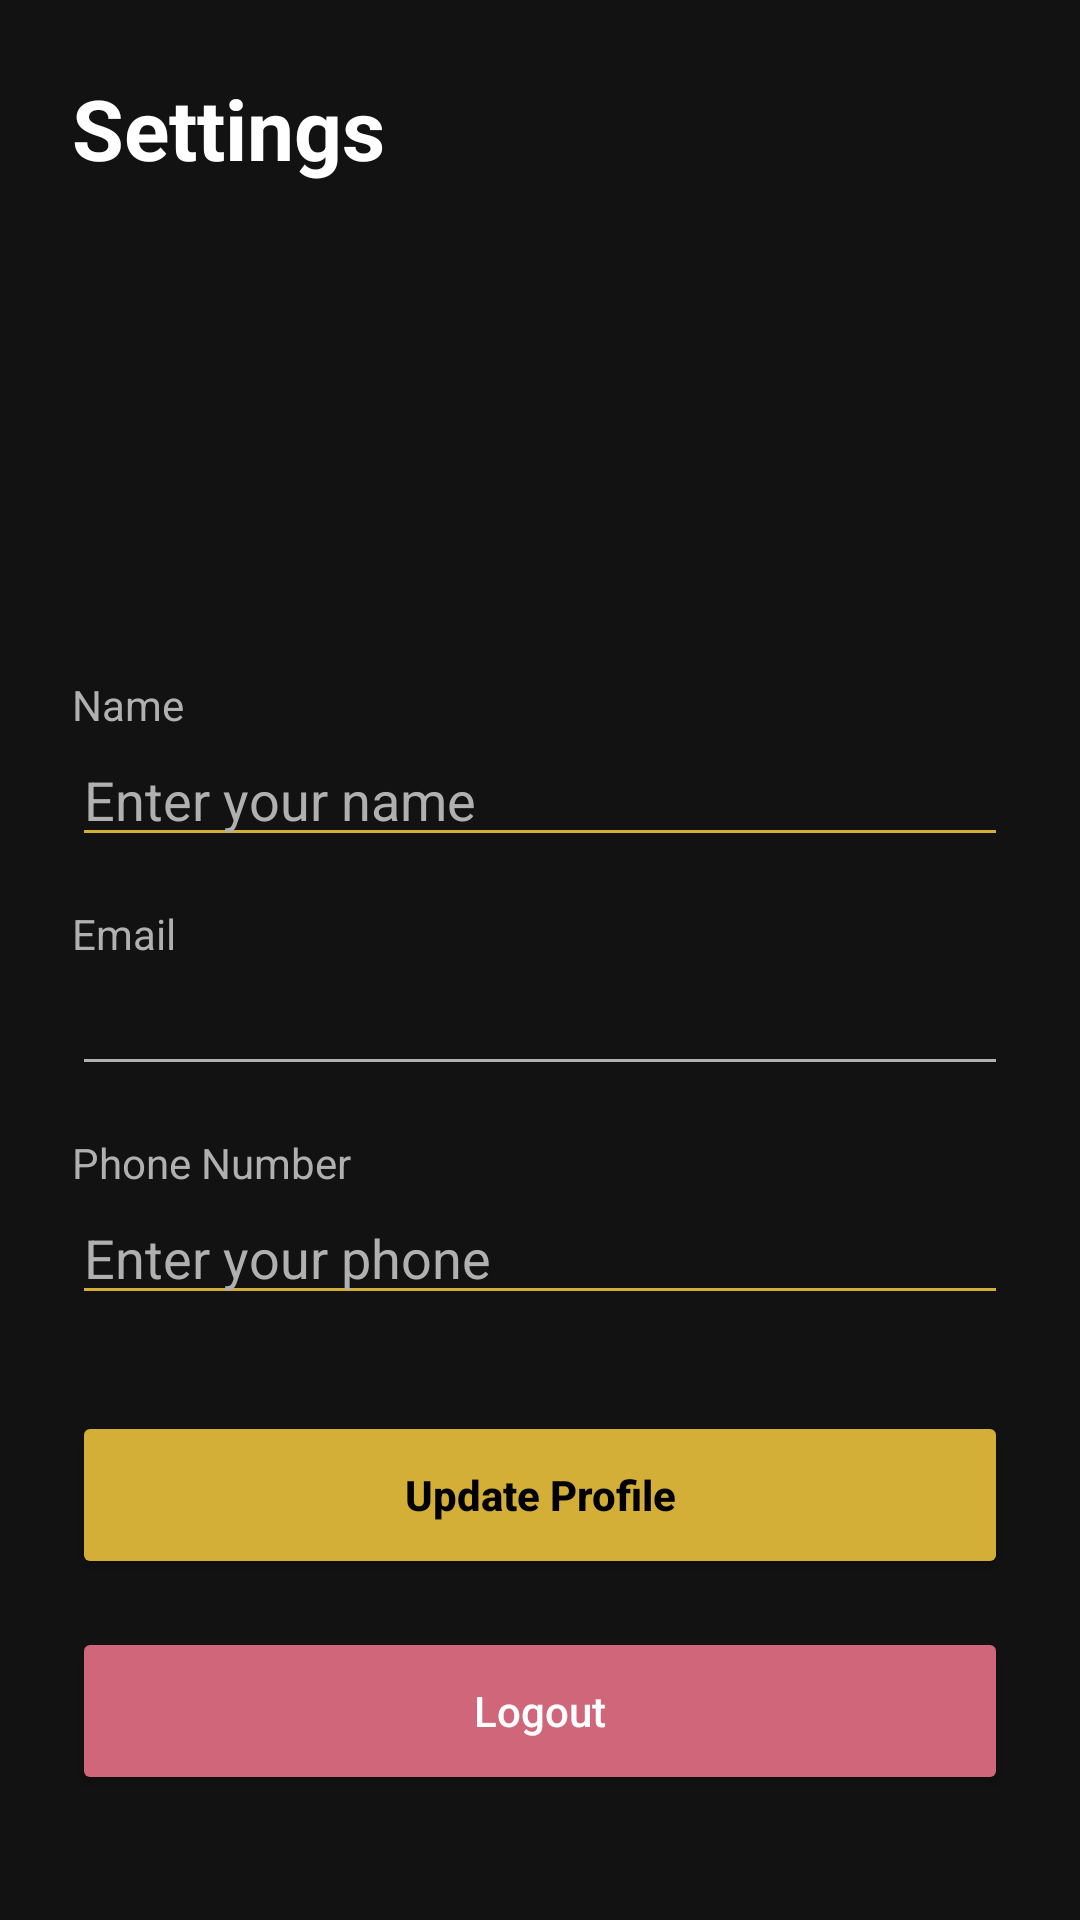

Reconstruct the res/layout file that produces this screen, plus the resources it refers to.
<!-- AndroidManifest.xml: application theme Theme.Film -->
<!-- res/layout/fragment_setting.xml -->
<androidx.constraintlayout.widget.ConstraintLayout xmlns:android="http://schemas.android.com/apk/res/android"
    xmlns:app="http://schemas.android.com/apk/res-auto"
    android:layout_width="match_parent"
    android:layout_height="match_parent"
    android:background="@color/darkBackground"
    android:padding="24dp">

    <TextView
        android:id="@+id/textViewTitle"
        android:layout_width="wrap_content"
        android:layout_height="wrap_content"
        android:text="Settings"
        android:textColor="@color/white"
        android:textSize="28sp"
        android:textStyle="bold"
        app:layout_constraintStart_toStartOf="parent"
        app:layout_constraintTop_toTopOf="parent" />

    <ImageView
        android:id="@+id/imgAvatar"
        android:layout_width="100dp"
        android:layout_height="100dp"
        android:layout_marginTop="32dp"
        android:src="@drawable/ic_launcher_foreground"
        app:layout_constraintEnd_toEndOf="parent"
        app:layout_constraintStart_toStartOf="parent"
        app:layout_constraintTop_toBottomOf="@id/textViewTitle" />

    <LinearLayout
        android:id="@+id/layoutInfo"
        android:layout_width="match_parent"
        android:layout_height="wrap_content"
        android:layout_marginTop="32dp"
        android:orientation="vertical"
        app:layout_constraintTop_toBottomOf="@id/imgAvatar">

        <TextView
            android:layout_width="wrap_content"
            android:layout_height="wrap_content"
            android:text="Name"
            android:textColor="@color/lightGray"
            android:textSize="14sp" />

        <EditText
            android:id="@+id/edtName"
            android:layout_width="match_parent"
            android:layout_height="wrap_content"
            android:backgroundTint="@color/accentGold"
            android:hint="Enter your name"
            android:inputType="textPersonName"
            android:textColor="@color/white"
            android:textColorHint="@color/lightGray" />

        <TextView
            android:layout_width="wrap_content"
            android:layout_height="wrap_content"
            android:layout_marginTop="16dp"
            android:text="Email"
            android:textColor="@color/lightGray"
            android:textSize="14sp" />

        <EditText
            android:id="@+id/edtEmail"
            android:layout_width="match_parent"
            android:layout_height="wrap_content"
            android:backgroundTint="@color/lightGray"
            android:clickable="false"
            android:enabled="false"
            android:focusable="false"
            android:textColor="@color/lightGray" />

        <TextView
            android:layout_width="wrap_content"
            android:layout_height="wrap_content"
            android:layout_marginTop="16dp"
            android:text="Phone Number"
            android:textColor="@color/lightGray"
            android:textSize="14sp" />

        <EditText
            android:id="@+id/edtPhone"
            android:layout_width="match_parent"
            android:layout_height="wrap_content"
            android:backgroundTint="@color/accentGold"
            android:hint="Enter your phone"
            android:inputType="phone"
            android:textColor="@color/white"
            android:textColorHint="@color/lightGray" />

    </LinearLayout>

    <Button
        android:id="@+id/btnUpdate"
        android:layout_width="match_parent"
        android:layout_height="56dp"
        android:layout_marginTop="32dp"
        android:backgroundTint="@color/accentGold"
        android:text="Update Profile"
        android:textAllCaps="false"
        android:textColor="@color/black"
        android:textStyle="bold"
        app:cornerRadius="12dp"
        app:layout_constraintTop_toBottomOf="@id/layoutInfo" />

    <Button
        android:id="@+id/btnLogout"
        android:layout_width="match_parent"
        android:layout_height="56dp"
        android:layout_marginTop="16dp"
        android:backgroundTint="@color/errorRed"
        android:text="Logout"
        android:textAllCaps="false"
        android:textColor="@color/white"
        app:cornerRadius="12dp"
        app:layout_constraintTop_toBottomOf="@id/btnUpdate" />

    <ProgressBar
        android:id="@+id/progressBar"
        android:layout_width="wrap_content"
        android:layout_height="wrap_content"
        android:visibility="gone"
        app:layout_constraintBottom_toBottomOf="parent"
        app:layout_constraintEnd_toEndOf="parent"
        app:layout_constraintStart_toStartOf="parent"
        app:layout_constraintTop_toTopOf="parent" />

</androidx.constraintlayout.widget.ConstraintLayout>
<!-- resources referenced by this layout -->
<resources>
  <color name="accentGold">#D4AF37</color>
  <color name="black">#FF000000</color>
  <color name="darkBackground">#121212</color>
  <color name="errorRed">#CF6679</color>
  <color name="lightGray">#B0B0B0</color>
  <color name="white">#FFFFFFFF</color>
  <style name="Theme.Film" parent="Base.Theme.Film" />
  <style name="Base.Theme.Film" parent="Theme.Material3.DayNight.NoActionBar">
          
          
      </style>
</resources>
